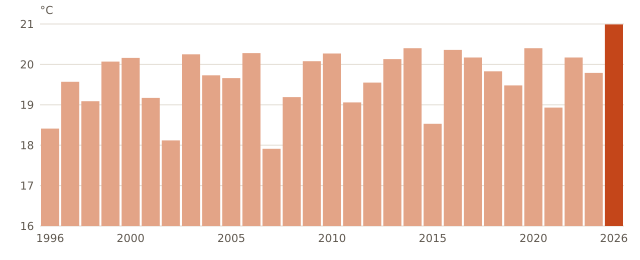

The table this chart was drawn from, first rows:
anio, media_mensual_C
1996, 18.41
1997, 19.57
1998, 19.09
1999, 20.07
2000, 20.16
2001, 19.17
2002, 18.12
2003, 20.25
2004, 19.73
2005, 19.66
2006, 20.28
2007, 17.91
2008, 19.19
2009, 20.08
2010, 20.27
2011, 19.06
2012, 19.55
2013, 20.13
2014, 20.4
2015, 18.53
2016, 20.36
2017, 20.17
2018, 19.83
2019, 19.48
2020, 20.4
2021, 18.93
2022, 20.17
2025, 19.79
2026, 20.99
